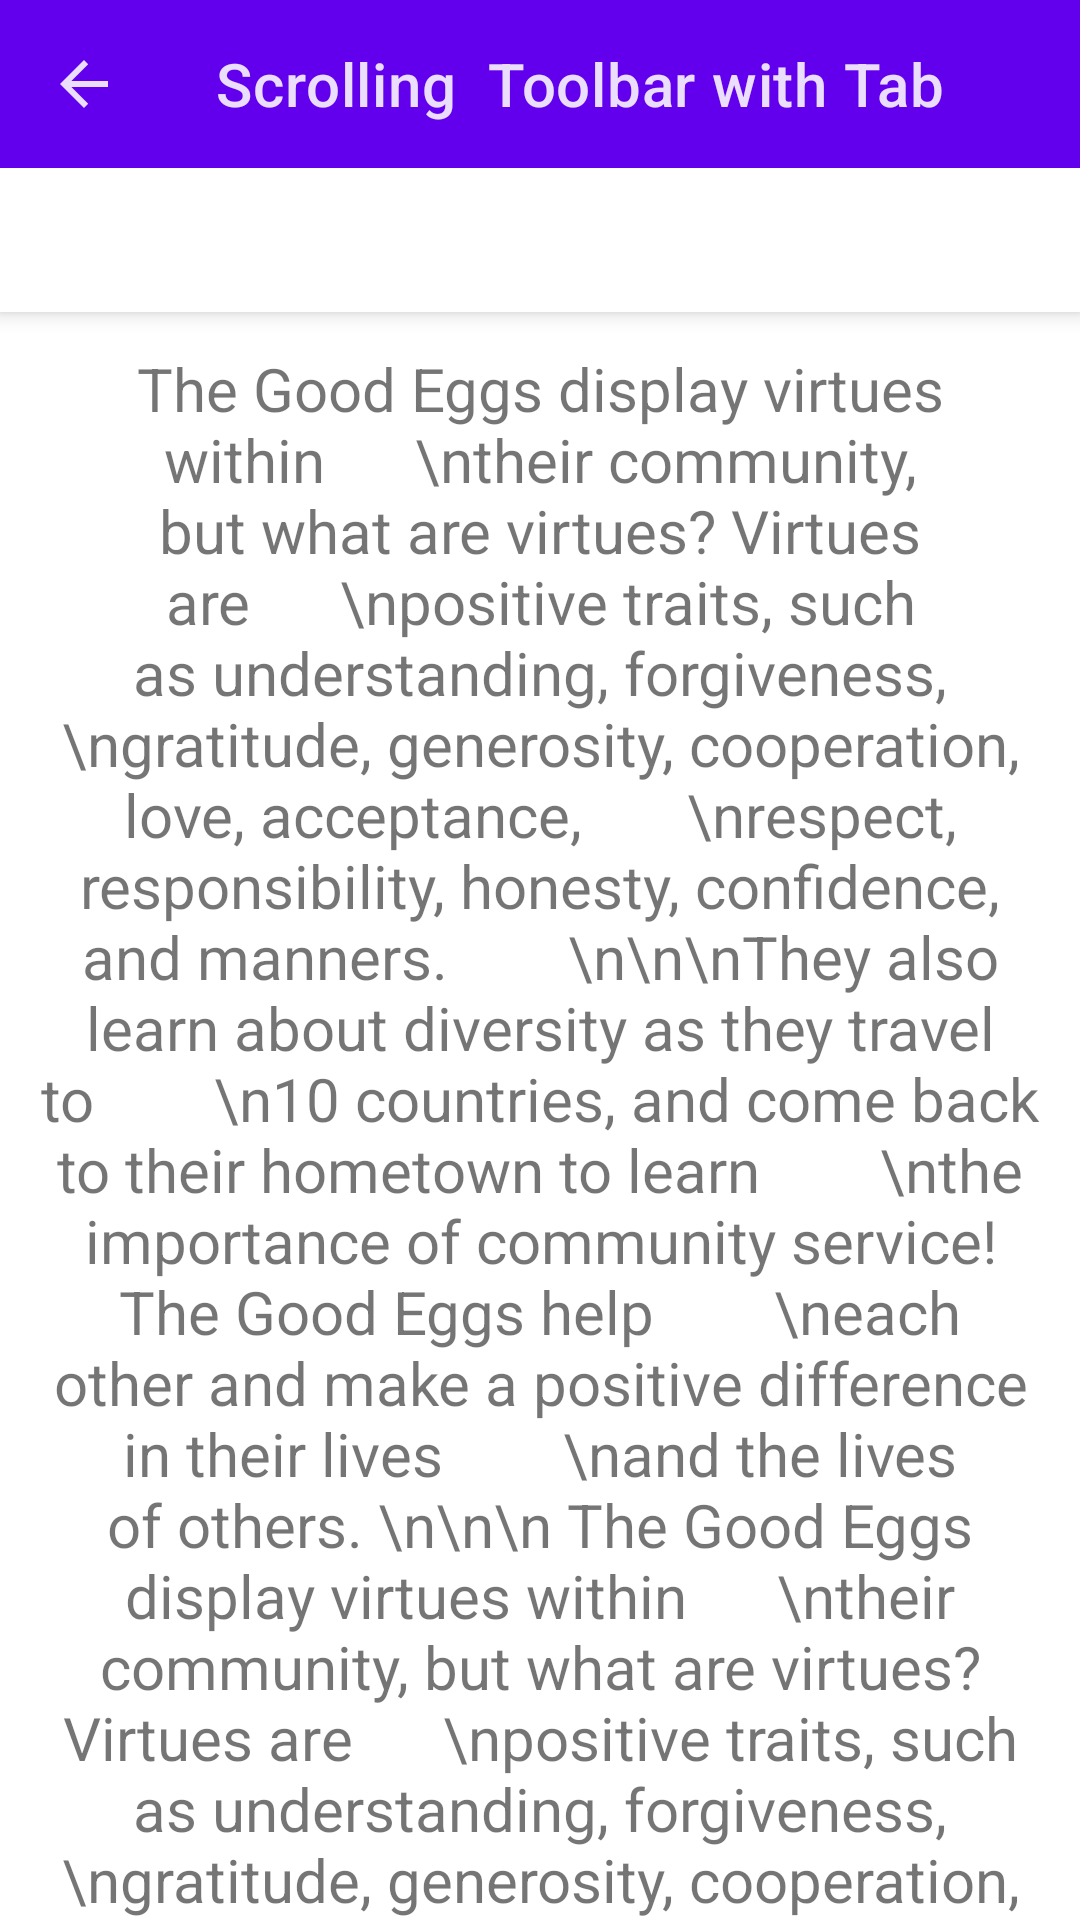

The Android layout XML behind this screen, and the referenced resources:
<!-- AndroidManifest.xml: application theme Theme.ScrollingBehaviorDemo -->
<!-- res/layout/activity_sc_toolbar_tab2.xml -->
<?xml version="1.0" encoding="utf-8"?>
<androidx.coordinatorlayout.widget.CoordinatorLayout xmlns:android="http://schemas.android.com/apk/res/android"
    xmlns:app="http://schemas.android.com/apk/res-auto"
    xmlns:tools="http://schemas.android.com/tools"
    android:layout_width="match_parent"
    android:layout_height="match_parent"
    tools:context=".ScToolbarTabActivity2">
    <com.google.android.material.appbar.AppBarLayout
        android:layout_width="match_parent"
        android:layout_height="wrap_content"
        android:background="?attr/colorPrimary">
        <androidx.appcompat.widget.Toolbar
            android:id="@+id/toolbar"
            android:layout_width="match_parent"
            app:layout_collapseMode="pin"
            app:title="Scrolling  Toolbar with Tab"
            android:theme = "@android:style/ThemeOverlay.Material.Dark.ActionBar"
            app:navigationIcon="?attr/homeAsUpIndicator"
            android:layout_height="?attr/actionBarSize"
            app:layout_scrollFlags="scroll|enterAlways|snap"
            />
        <com.google.android.material.tabs.TabLayout
            android:layout_width="match_parent"
            android:layout_height="wrap_content"
            android:layout_gravity="bottom"
            app:tabMode="fixed"
            app:tabTextColor="@color/black"
            android:id="@+id/tb_layout"/>

    </com.google.android.material.appbar.AppBarLayout>

    <androidx.core.widget.NestedScrollView
        android:layout_width="match_parent"
        android:layout_height="match_parent"

        app:layout_behavior="@string/appbar_scrolling_view_behavior">
        <TextView
            android:layout_width="match_parent"
            android:layout_height="match_parent"
            android:textSize="20sp"
            android:layout_margin="12dp"
            android:textAlignment="center"
            android:text="The Good Eggs display virtues within
     \ntheir community, but what are virtues? Virtues are
     \npositive traits, such as understanding, forgiveness,
      \ngratitude, generosity, cooperation, love, acceptance,
      \nrespect, responsibility, honesty, confidence, and manners.
       \n\n\nThey also learn about diversity as they travel to
       \n10 countries, and come back to their hometown to learn
       \nthe importance of community service! The Good Eggs help
       \neach other and make a positive difference in their lives
       \nand the lives of others.
\n\n\n
The Good Eggs display virtues within
     \ntheir community, but what are virtues? Virtues are
     \npositive traits, such as understanding, forgiveness,
      \ngratitude, generosity, cooperation, love, acceptance,
      \nrespect, responsibility, honesty, confidence, and manners.
       \n\n\nThey also learn about diversity as they travel to
       \n10 countries, and come back to their hometown to learn
       \nthe importance of community service! The Good Eggs help
       \neach other and make a positive difference in their lives
       \nand the lives of others.
\n\n\n
The Good Eggs display virtues within
     \ntheir community, but what are virtues? Virtues are
     \npositive traits, such as understanding, forgiveness,
      \ngratitude, generosity, cooperation, love, acceptance,
      \nrespect, responsibility, honesty, confidence, and manners.
       \n\n\nThey also learn about diversity as they travel to
       \n10 countries, and come back to their hometown to learn
       \nthe importance of community service! The Good Eggs help
       \neach other and make a positive difference in their lives
       \nand the lives of others.
"/>

    </androidx.core.widget.NestedScrollView>



</androidx.coordinatorlayout.widget.CoordinatorLayout>
<!-- resources referenced by this layout -->
<resources>
  <style name="Theme.ScrollingBehaviorDemo" parent="Theme.MaterialComponents.Light.NoActionBar">
          
          <item name="colorPrimary">@color/purple_500</item>
          <item name="colorPrimaryVariant">@color/purple_700</item>
          <item name="colorOnPrimary">@color/white</item>
          
          <item name="colorSecondary">@color/teal_200</item>
          <item name="colorSecondaryVariant">@color/teal_700</item>
          <item name="colorOnSecondary">@color/black</item>
          
          <item name="android:statusBarColor">?attr/colorPrimaryVariant</item>
          
      </style>
  <!-- not gathered from this repository: default colours our renderer supplied (Android Studio template values) -->
  <color name="purple_500">#FF6200EE</color>
  <color name="purple_700">#FF3700B3</color>
  <color name="teal_200">#FF03DAC5</color>
  <color name="teal_700">#FF018786</color>
  <color name="black">#FF000000</color>
  <color name="white">#FFFFFFFF</color>
</resources>
